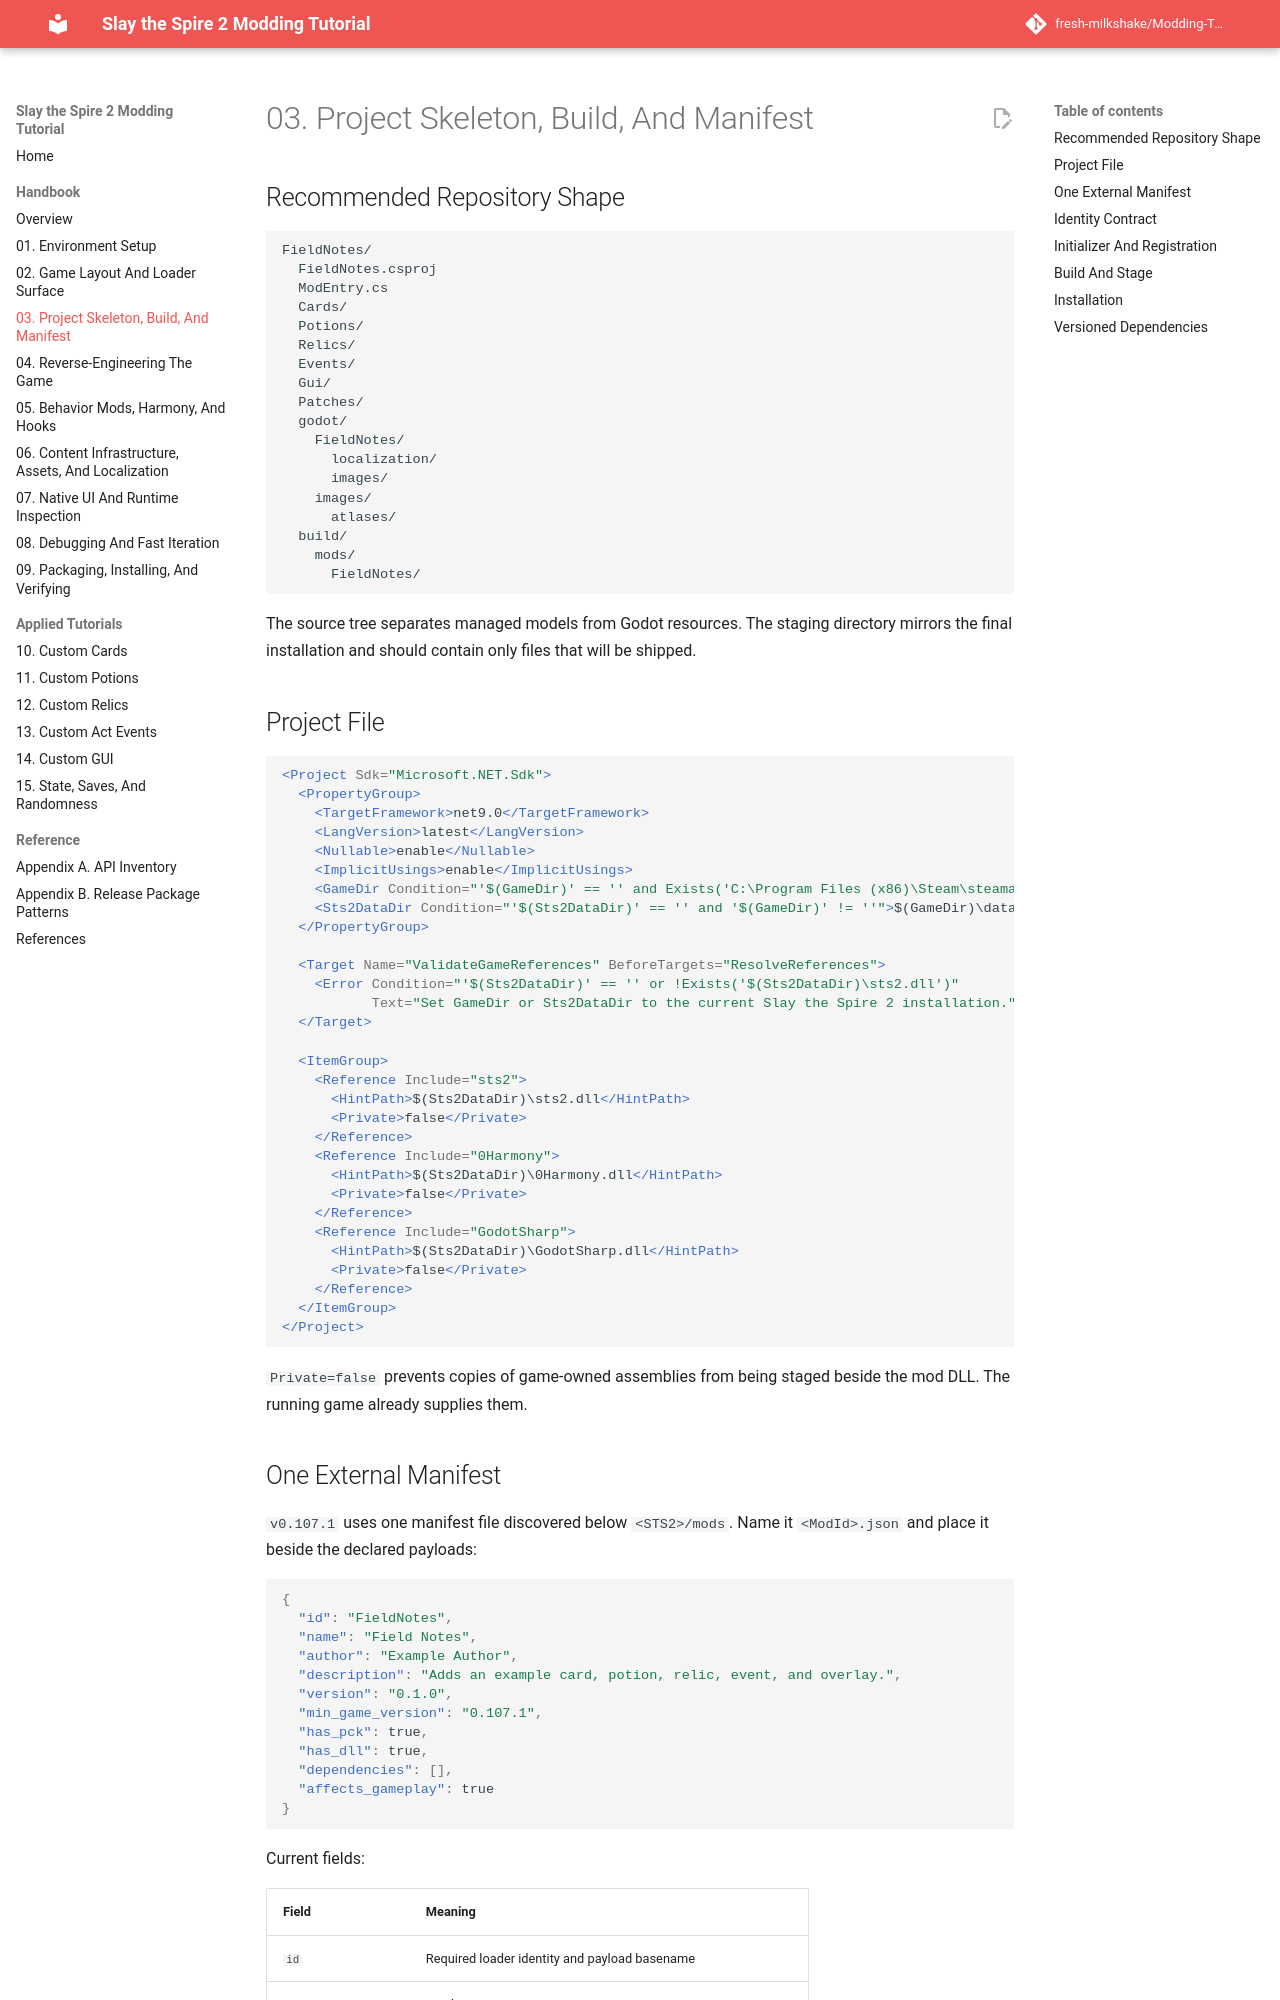

repository: fresh-milkshake/Modding-Tutorial · page: 03-mod-loading-and-manifests/index.html · generator: mkdocs

# 03. Project Skeleton, Build, And Manifest

## Recommended Repository Shape

```text
FieldNotes/
  FieldNotes.csproj
  ModEntry.cs
  Cards/
  Potions/
  Relics/
  Events/
  Gui/
  Patches/
  godot/
    FieldNotes/
      localization/
      images/
    images/
      atlases/
  build/
    mods/
      FieldNotes/
```

The source tree separates managed models from Godot resources. The staging directory mirrors the final installation and should contain only files that will be shipped.

## Project File

```xml
<Project Sdk="Microsoft.NET.Sdk">
  <PropertyGroup>
    <TargetFramework>net9.0</TargetFramework>
    <LangVersion>latest</LangVersion>
    <Nullable>enable</Nullable>
    <ImplicitUsings>enable</ImplicitUsings>
    <GameDir Condition="'$(GameDir)' == '' and Exists('C:\Program Files (x86)\Steam\steamapps\common\Slay the Spire 2\data_sts2_windows_x86_64\sts2.dll')">C:\Program Files (x86)\Steam\steamapps\common\Slay the Spire 2</GameDir>
    <Sts2DataDir Condition="'$(Sts2DataDir)' == '' and '$(GameDir)' != ''">$(GameDir)\data_sts2_windows_x86_64</Sts2DataDir>
  </PropertyGroup>

  <Target Name="ValidateGameReferences" BeforeTargets="ResolveReferences">
    <Error Condition="'$(Sts2DataDir)' == '' or !Exists('$(Sts2DataDir)\sts2.dll')"
           Text="Set GameDir or Sts2DataDir to the current Slay the Spire 2 installation." />
  </Target>

  <ItemGroup>
    <Reference Include="sts2">
      <HintPath>$(Sts2DataDir)\sts2.dll</HintPath>
      <Private>false</Private>
    </Reference>
    <Reference Include="0Harmony">
      <HintPath>$(Sts2DataDir)\0Harmony.dll</HintPath>
      <Private>false</Private>
    </Reference>
    <Reference Include="GodotSharp">
      <HintPath>$(Sts2DataDir)\GodotSharp.dll</HintPath>
      <Private>false</Private>
    </Reference>
  </ItemGroup>
</Project>
```

`Private=false` prevents copies of game-owned assemblies from being staged beside the mod DLL. The running game already supplies them.
